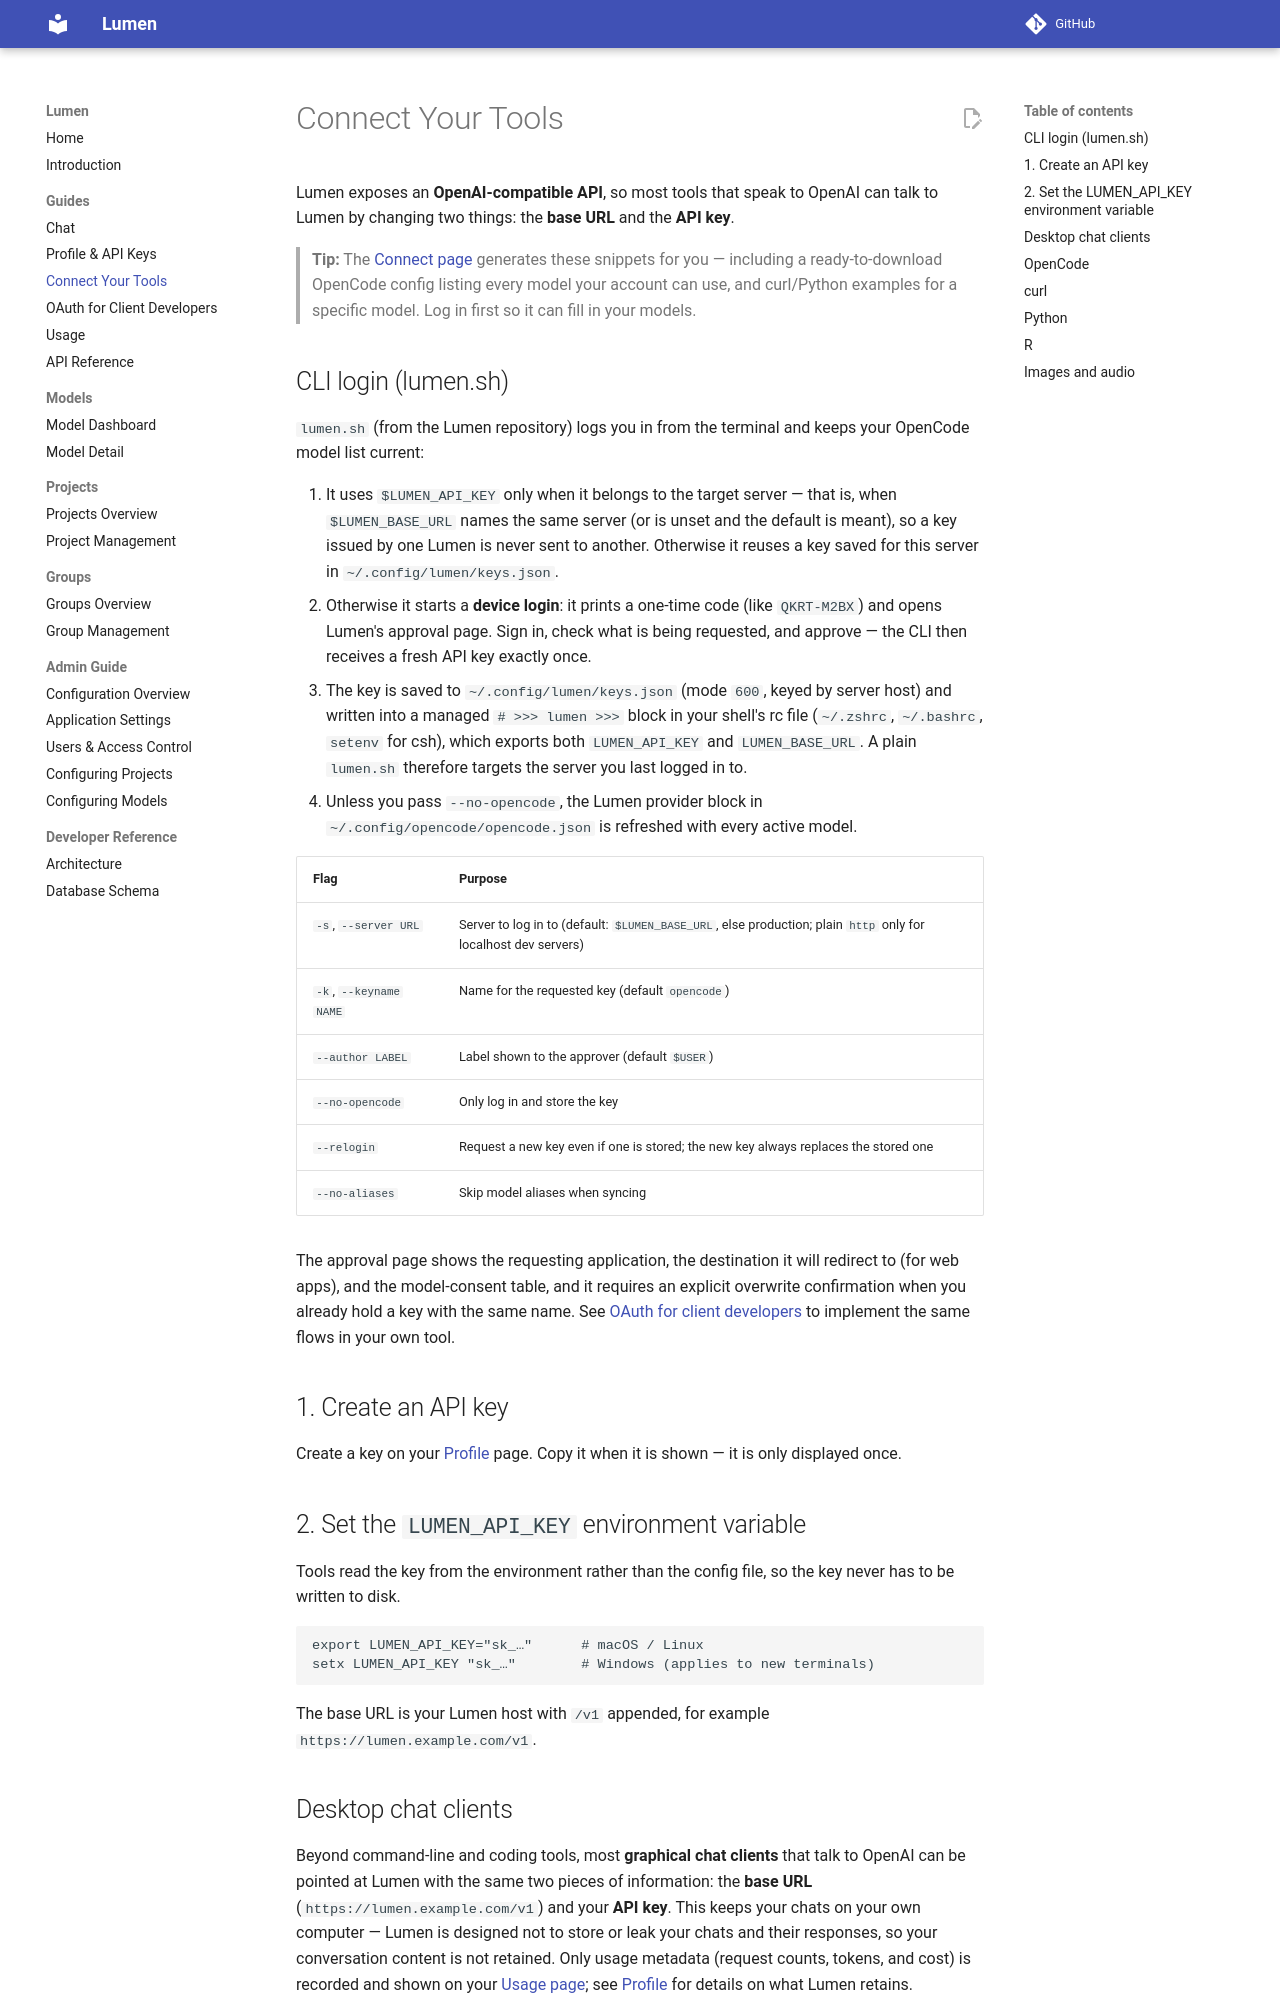

repository: andy-murr/lumen · page: guides/connect/index.html · generator: mkdocs

# Connect Your Tools

Lumen exposes an **OpenAI-compatible API**, so most tools that speak to OpenAI can talk to Lumen by changing two things: the **base URL** and the **API key**.

> **Tip:** The [Connect page](https://lumen.example.com/connect) generates these snippets for you — including a ready-to-download OpenCode config listing every model your account can use, and curl/Python examples for a specific model. Log in first so it can fill in your models.

## CLI login (lumen.sh)

`lumen.sh` (from the Lumen repository) logs you in from the terminal and keeps your OpenCode model list current:

1. It uses `$LUMEN_API_KEY` only when it belongs to the target server — that is, when `$LUMEN_BASE_URL` names the same server (or is unset and the default is meant), so a key issued by one Lumen is never sent to another. Otherwise it reuses a key saved for this server in `~/.config/lumen/keys.json`.
2. Otherwise it starts a **device login**: it prints a one-time code (like `QKRT-M2BX`) and opens Lumen's approval page. Sign in, check what is being requested, and approve — the CLI then receives a fresh API key exactly once.
3. The key is saved to `~/.config/lumen/keys.json` (mode `600`, keyed by server host) and written into a managed `# >>> lumen >>>` block in your shell's rc file (`~/.zshrc`, `~/.bashrc`, `setenv` for csh), which exports both `LUMEN_API_KEY` and `LUMEN_BASE_URL`. A plain `lumen.sh` therefore targets the server you last logged in to.
4. Unless you pass `--no-opencode`, the Lumen provider block in `~/.config/opencode/opencode.json` is refreshed with every active model.

| Flag | Purpose |
|------|---------|
| `-s`, `--server URL` | Server to log in to (default: `$LUMEN_BASE_URL`, else production; plain `http` only for localhost dev servers) |
| `-k`, `--keyname NAME` | Name for the requested key (default `opencode`) |
| `--author LABEL` | Label shown to the approver (default `$USER`) |
| `--no-opencode` | Only log in and store the key |
| `--relogin` | Request a new key even if one is stored; the new key always replaces the stored one |
| `--no-aliases` | Skip model aliases when syncing |

The approval page shows the requesting application, the destination it will redirect to (for web apps), and the model-consent table, and it requires an explicit overwrite confirmation when you already hold a key with the same name. See [OAuth for client developers](./oauth-clients.md) to implement the same flows in your own tool.

## 1. Create an API key

Create a key on your [Profile](https://lumen.example.com/profile) page. Copy it when it is shown — it is only displayed once.

## 2. Set the `LUMEN_API_KEY` environment variable

Tools read the key from the environment rather than the config file, so the key never has to be written to disk.

```
export LUMEN_API_KEY="sk_…"      # macOS / Linux
setx LUMEN_API_KEY "sk_…"        # Windows (applies to new terminals)
```

The base URL is your Lumen host with `/v1` appended, for example `https://lumen.example.com/v1`.
